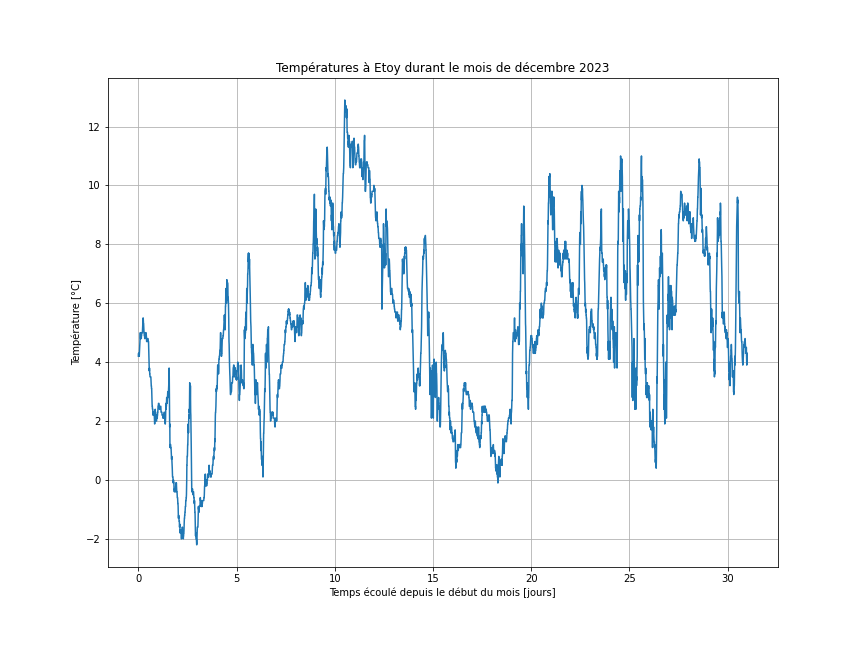

Data behind this chart, as committed beside it:
Date; Température moy. +2 m (°C)
01.12.2023 00:00; 4.2
01.12.2023 00:10; 4.3
01.12.2023 00:20; 4.2
01.12.2023 00:30; 4.3
01.12.2023 00:40; 4.2
01.12.2023 00:50; 4.2
01.12.2023 01:00; 4.2
01.12.2023 01:10; 4.3
01.12.2023 01:20; 4.4
01.12.2023 01:30; 4.5
01.12.2023 01:40; 4.6
01.12.2023 01:50; 4.7
01.12.2023 02:00; 4.9
01.12.2023 02:10; 5
01.12.2023 02:20; 5
01.12.2023 02:30; 5
01.12.2023 02:40; 4.8
01.12.2023 02:50; 4.8
01.12.2023 03:00; 4.8
01.12.2023 03:10; 4.8
01.12.2023 03:20; 4.8
01.12.2023 03:30; 4.8
01.12.2023 03:40; 4.9
01.12.2023 03:50; 4.9
01.12.2023 04:00; 5
01.12.2023 04:10; 5
01.12.2023 04:20; 5
01.12.2023 04:30; 5
01.12.2023 04:40; 5
01.12.2023 04:50; 5
01.12.2023 05:00; 5.1
01.12.2023 05:10; 5.2
01.12.2023 05:20; 5.3
01.12.2023 05:30; 5.4
01.12.2023 05:40; 5.5
01.12.2023 05:50; 5.5
01.12.2023 06:00; 5.4
01.12.2023 06:10; 5.3
01.12.2023 06:20; 5.3
01.12.2023 06:30; 5.2
01.12.2023 06:40; 5.1
01.12.2023 06:50; 5
01.12.2023 07:00; 5
01.12.2023 07:10; 4.9
01.12.2023 07:20; 4.9
01.12.2023 07:30; 4.9
01.12.2023 07:40; 4.8
01.12.2023 07:50; 4.8
01.12.2023 08:00; 4.8
01.12.2023 08:10; 4.9
01.12.2023 08:20; 4.9
01.12.2023 08:30; 4.9
01.12.2023 08:40; 5
01.12.2023 08:50; 5
01.12.2023 09:00; 5
01.12.2023 09:10; 5
01.12.2023 09:20; 5
01.12.2023 09:30; 4.9
01.12.2023 09:40; 4.9
01.12.2023 09:50; 4.8
... 4,404 more rows
